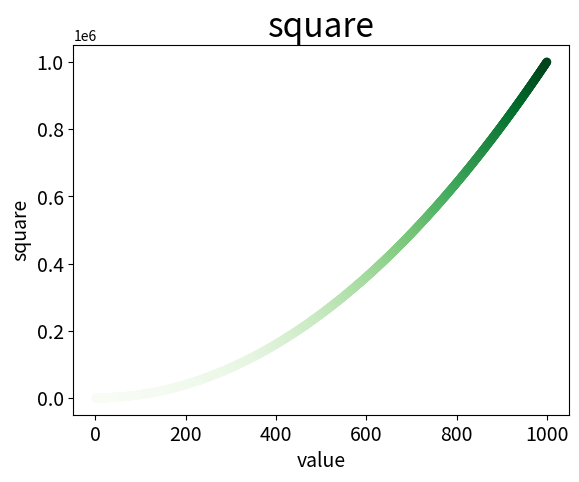

This figure's Python source:
import matplotlib.pyplot as plt

#固定格式
x_value=list(range(1,1001))
y_value=[x*x for x in x_value]

#颜色映射  colormap  属性实例reds Blues Greens
plt.scatter(x_value,y_value,c=y_value,cmap=plt.cm.Greens,s=40,edgecolors="none")

#设置布局
plt.title("square",fontsize=24)
plt.xlabel("value",fontsize=14)
plt.ylabel("square",fontsize=14)
plt.tick_params(axis="both",labelsize=14)

plt.show()